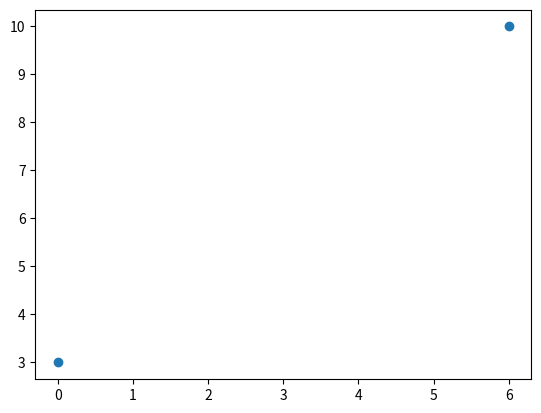

Source code (Python):
import numpy as np
import pandas as pd
import matplotlib.pyplot as plt

x_val = np.array([0,6])
y_val = np.array([3,10])

#plt.plot(x_val,y_val) #uses line by default
#if x_values are not provided to plot function it assumes them like 0,1,2,3,4,
#using marker instead of line
plt.plot(x_val,y_val,'o')
plt.show()